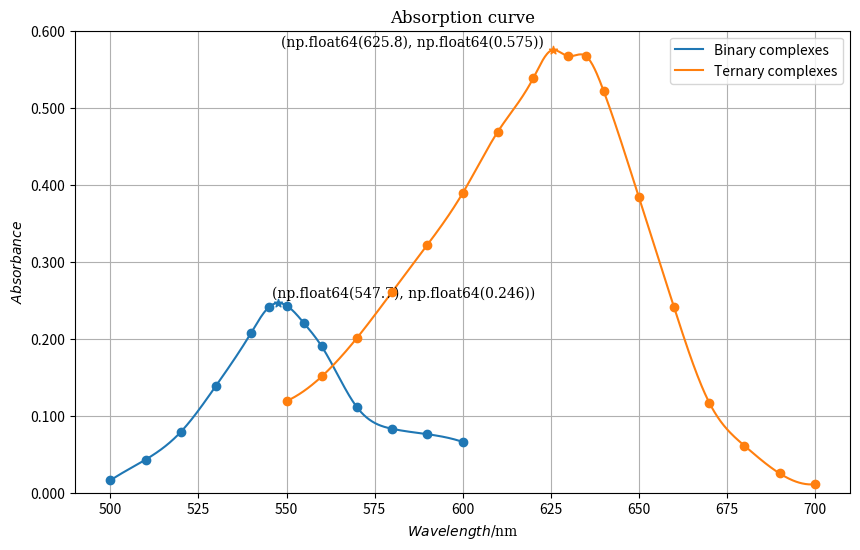

Write Python code to recreate this figure.
import matplotlib.pyplot as plt 
import numpy as np
from scipy.interpolate import make_interp_spline
from matplotlib.ticker import (MultipleLocator, AutoMinorLocator)
def runplt(size=None):
    plt.figure(figsize=(10,6))
    plt.title('Absorption curve',family = 'serif')
    plt.xlabel(r'$Wavelength$/nm',family = 'serif')
    plt.ylabel('$Absorbance$',family = 'serif')
    plt.axis([490,710,0,0.6])
    return plt

X = [500,510,520,530,540,545,550,555,560,570,580,590,600]
y = [0.016,0.043,0.079,0.139,0.208,0.241,0.243,0.220,0.190,0.111,0.083,0.076,0.066]

X1 = [550,560,570,580,590,600,610,620,625,630,635,640,650,660,670,680,690,700]
y1 = [0.119,0.151,0.201,0.261,0.322,0.389,0.469,0.538,0.574,0.567,0.567,0.522,0.384,0.241,0.117,0.061,0.025,0.011]


x11 = np.linspace(500,600,500)
y11 = make_interp_spline(X, y)(x11)

x22 = np.linspace(550,700,500)
y22 = make_interp_spline(X1, y1)(x22)
pltt = runplt()
pltt.grid(zorder=0)
pltt.plot(x11, y11,zorder=2,label = 'Binary complexes')
pltt.plot(x22, y22,zorder=3,label = 'Ternary complexes')
print(np.where(y11 > 0.246305))
print(np.where(y22 > 0.574935))
pltt.scatter(x11[238], max(y11),marker = '*',zorder=4)
pltt.scatter(X,y,c = 'C0',zorder=6)
pltt.scatter([550,560,570,580,590,600,610,620,630,635,640,650,660,670,680,690,700], [0.119,0.151,0.201,0.261,0.322,0.389,0.469,0.538,0.567,0.567,0.522,0.384,0.241,0.117,0.061,0.025,0.011],zorder=5)
pltt.scatter(x22[252],  max(y22),marker = '*',c = 'C1',zorder=5)
pltt.text(546, 0.25, (np.around(x11[238],1),np.around( max(y11),3)),ha='left', va='bottom', fontsize=10,family = 'serif')
pltt.text(623, 0.576, (np.around(x22[252],1),  np.around(max(y22),3)),ha='right', va='bottom', fontsize=10,family = 'serif')
pltt.legend(loc='upper right',)
from matplotlib import ticker
pltt.gca().yaxis.set_major_formatter(ticker.FuncFormatter(lambda x, pos: "%.3f" % x))
# ax.yaxis.set_minor_formatter(ticker.FuncFormatter(lambda x, pos: "[%.2f]" % x))

# plt.text(0.4009, 0.2441, (0.4009,0.2441),ha='left', va='bottom', fontsize=10)
pltt.savefig("CAS.pdf")
pltt.show()
